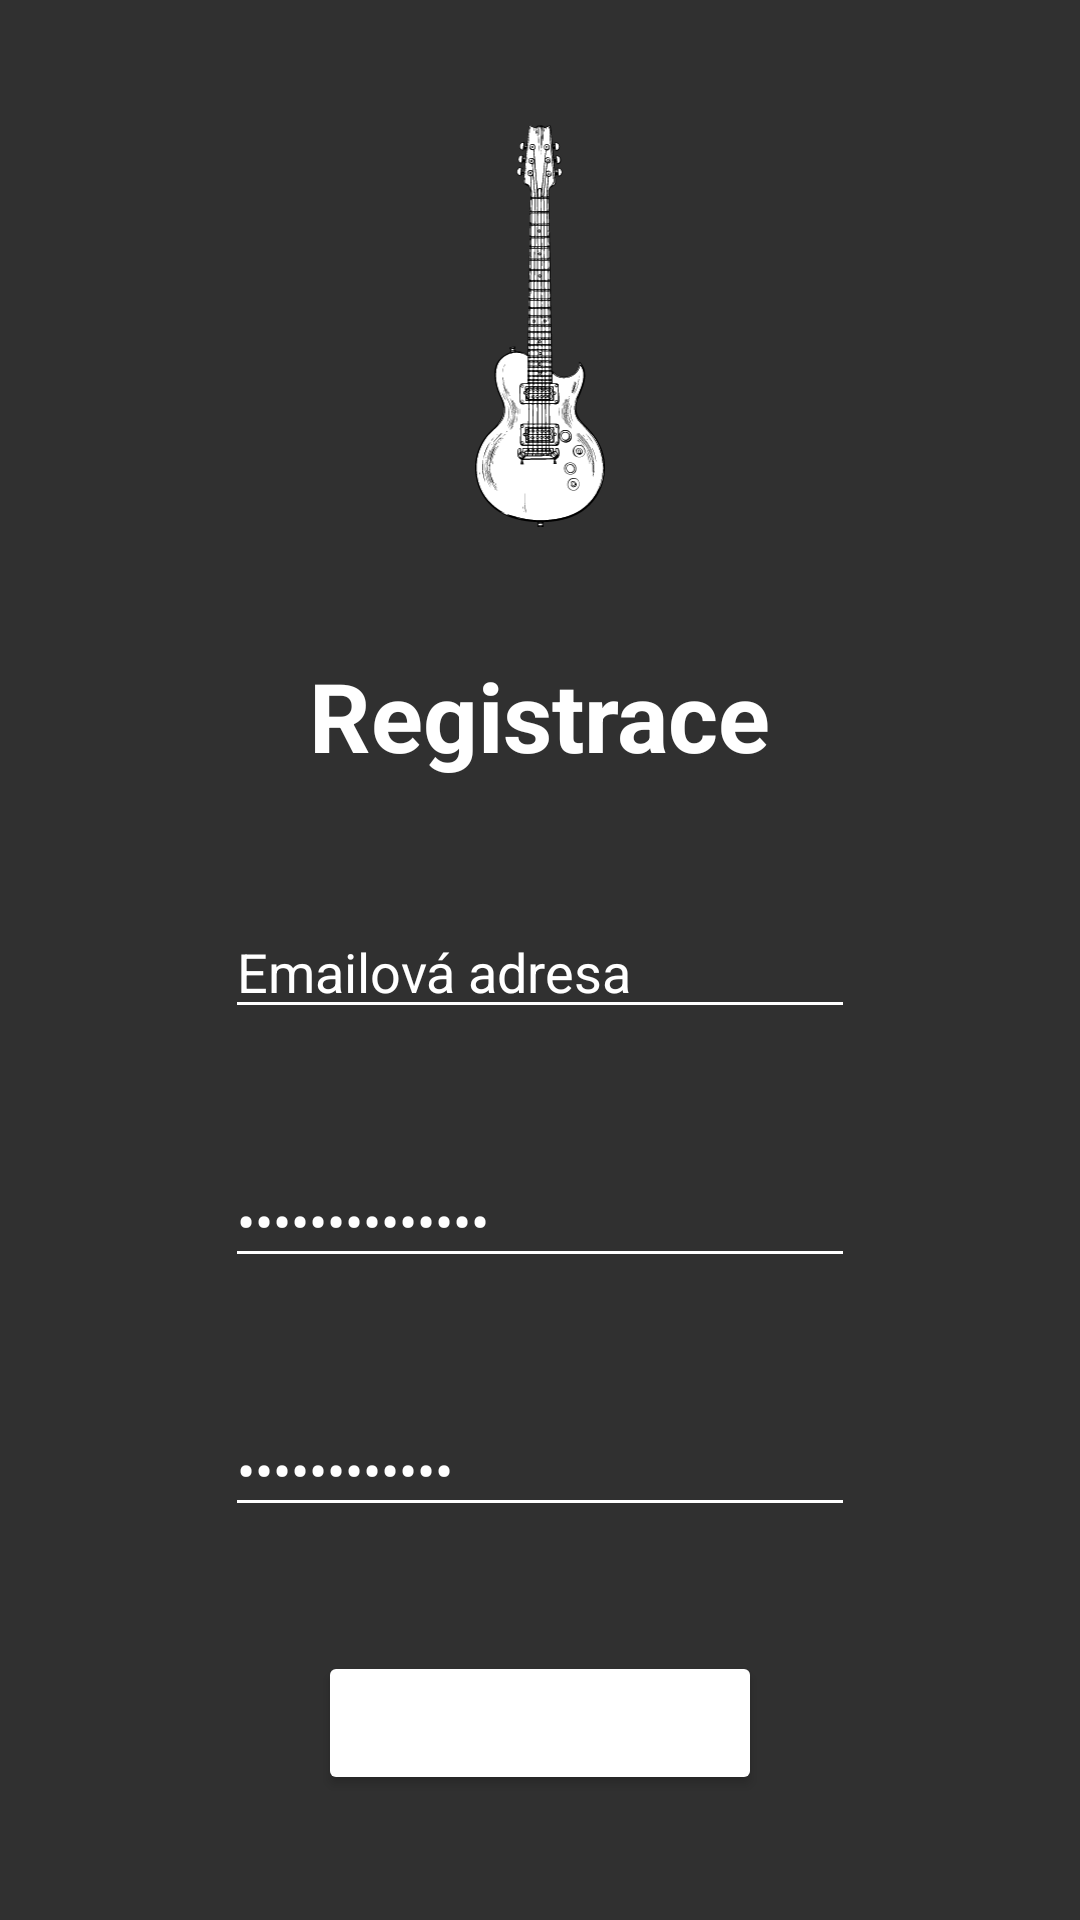

Android layout source for this screen:
<!-- AndroidManifest.xml: application theme Theme.AppCompat.NoActionBar -->
<!-- res/layout/create_account_fragment.xml -->
<?xml version="1.0" encoding="utf-8"?>
<androidx.constraintlayout.widget.ConstraintLayout xmlns:android="http://schemas.android.com/apk/res/android"
    xmlns:app="http://schemas.android.com/apk/res-auto"
    xmlns:tools="http://schemas.android.com/tools"
    android:id="@+id/root_homepage_fragment"
    android:layout_width="match_parent"
    android:layout_height="match_parent"
    android:background="@drawable/space_loop"
    tools:context="com.example.guitar_music_app.results.ResultActivity">


    <ImageView
        android:id="@+id/img_guitar"
        android:layout_width="126dp"
        android:layout_height="134dp"
        app:layout_constraintBottom_toTopOf="@+id/lbl_create_account"
        app:layout_constraintEnd_toEndOf="parent"
        app:layout_constraintStart_toStartOf="parent"
        app:layout_constraintTop_toTopOf="parent"
        app:srcCompat="@drawable/ic_johnny_automatic_electric_guitar" />

    <Button
        android:id="@+id/btn_create_account"
        android:layout_width="148dp"
        android:layout_height="48dp"
        android:backgroundTint="#FFFFFF"
        android:text="@string/registrace"
        app:layout_constraintBottom_toBottomOf="parent"
        app:layout_constraintEnd_toEndOf="parent"
        app:layout_constraintHorizontal_bias="0.5"
        app:layout_constraintStart_toStartOf="parent"
        app:layout_constraintTop_toBottomOf="@+id/et_psw" />

    <ImageButton
        android:id="@+id/btn_back"
        style="@style/Widget.AppCompat.ActionButton"
        android:layout_width="wrap_content"
        android:layout_height="wrap_content"
        android:layout_marginStart="16dp"
        android:layout_marginTop="16dp"
        app:layout_constraintStart_toStartOf="parent"
        app:layout_constraintTop_toTopOf="parent"
        app:srcCompat="@drawable/ic_arrow_back_black_24dp" />

    <EditText
        android:id="@+id/et_psw"
        android:layout_width="wrap_content"
        android:layout_height="wrap_content"
        android:backgroundTint="#FFFFFF"
        android:ems="10"
        android:inputType="textPassword"
        android:text="@string/vlo_te_heslo"
        android:textColor="#FFFFFF"
        app:layout_constraintBottom_toTopOf="@+id/btn_create_account"
        app:layout_constraintEnd_toEndOf="parent"
        app:layout_constraintHorizontal_bias="0.5"
        app:layout_constraintStart_toStartOf="parent"
        app:layout_constraintTop_toBottomOf="@+id/et_psw_repeat" />

    <EditText
        android:id="@+id/et_psw_repeat"
        android:layout_width="wrap_content"
        android:layout_height="wrap_content"
        android:backgroundTint="#FFFFFF"
        android:ems="10"
        android:inputType="textPassword"
        android:text="@string/opakujte_heslo"
        android:textColor="#FFFFFF"
        app:layout_constraintBottom_toTopOf="@+id/et_psw"
        app:layout_constraintEnd_toEndOf="parent"
        app:layout_constraintHorizontal_bias="0.5"
        app:layout_constraintStart_toStartOf="parent"
        app:layout_constraintTop_toBottomOf="@+id/et_email" />

    <EditText
        android:id="@+id/et_email"
        android:layout_width="wrap_content"
        android:layout_height="wrap_content"
        android:backgroundTint="#FFFFFF"
        android:ems="10"
        android:inputType="textEmailAddress"
        android:text="@string/emailov_adresa"
        android:textColor="#FFFFFF"
        app:layout_constraintBottom_toTopOf="@+id/et_psw_repeat"
        app:layout_constraintEnd_toEndOf="parent"
        app:layout_constraintHorizontal_bias="0.5"
        app:layout_constraintStart_toStartOf="parent"
        app:layout_constraintTop_toBottomOf="@+id/lbl_create_account" />

    <TextView
        android:id="@+id/lbl_create_account"
        android:layout_width="wrap_content"
        android:layout_height="wrap_content"
        android:text="@string/registrace"
        android:textColor="#FFFFFF"
        android:textSize="32sp"
        android:textStyle="bold"
        app:layout_constraintBottom_toTopOf="@+id/et_email"
        app:layout_constraintEnd_toEndOf="parent"
        app:layout_constraintHorizontal_bias="0.5"
        app:layout_constraintStart_toStartOf="parent"
        app:layout_constraintTop_toBottomOf="@+id/img_guitar" />


</androidx.constraintlayout.widget.ConstraintLayout>
<!-- resources referenced by this layout -->
<resources>
  <!-- drawable ic_johnny_automatic_electric_guitar: vector/xml drawable (drawable, 235344 chars, omitted) -->
  <string name="emailov_adresa">Emailová adresa</string>
  <string name="opakujte_heslo">Opakujte heslo</string>
  <string name="registrace">Registrace</string>
  <string name="vlo_te_heslo">Vložte heslo</string>
</resources>
